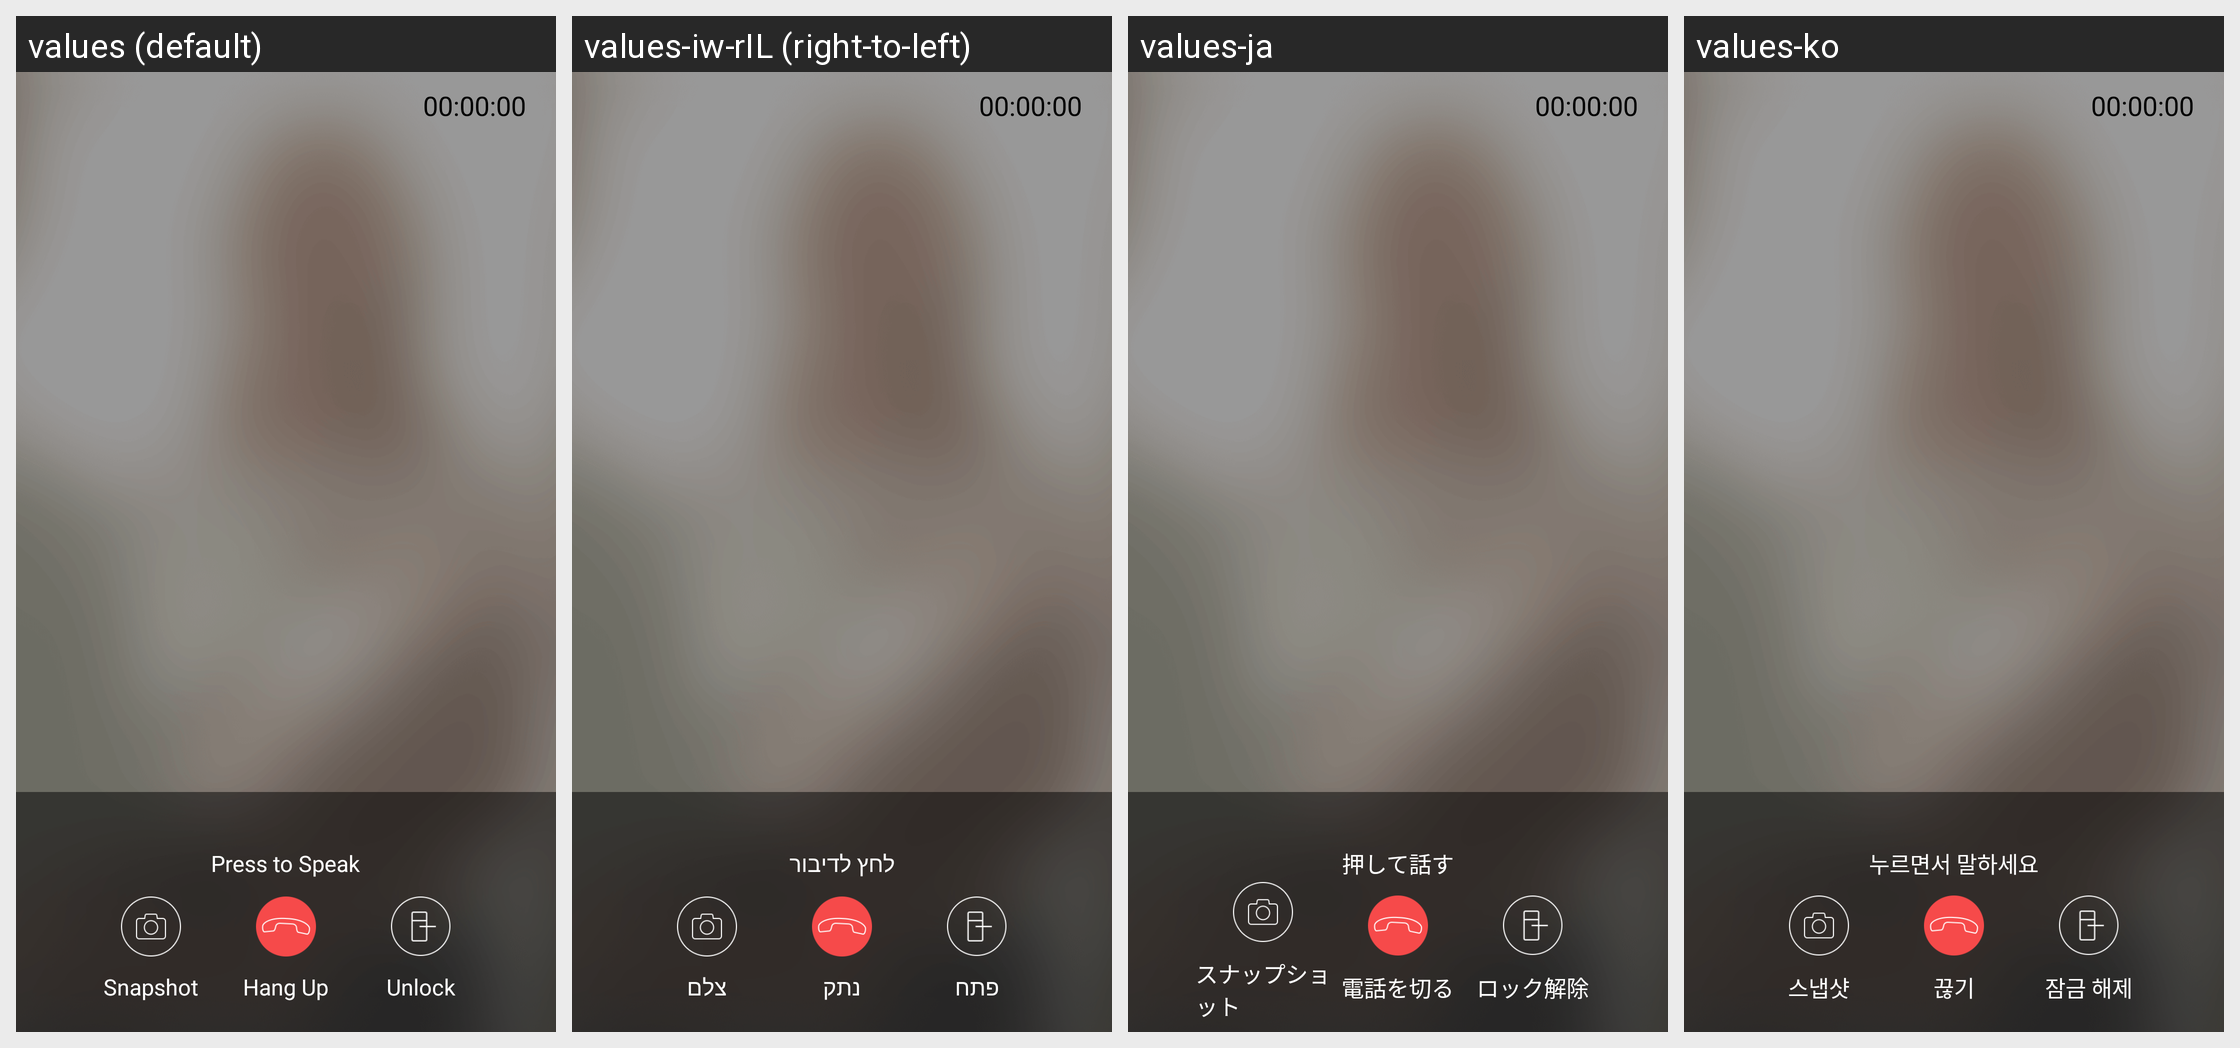

The Android screen above is rendered under several locales of the same app. Produce the string resources it draws, with the default and per-locale values.
Android screen res/layout/activity_cateye_ring.xml rendered under 4 locales, left to right: values (default), values-iw-rIL (right-to-left), values-ja, values-ko. Device: Nexus 5 (rendered at 1080×1920; each locale shown at half size, 540×960, under a caption strip naming it); theme AppCompatNoActionBarFullScreenTranslucent.
Other locales in the repository, not shown: values-es, values-zh-rCN, values-zh-rTW.
Strings drawn on this screen, with the default value and each locale's value (text and hints the layout hard-codes, and strings that could not be matched under every locale, appear in the picture but are not listed):

CateEye_Ring_Snapshot
  values: Snapshot
  values-iw-rIL: צלם
  values-ja: スナップショット
  values-ko: 스냅샷

CateEye_Ring_Hangup
  values: Hang Up
  values-iw-rIL: נתק
  values-ja: 電話を切る
  values-ko: 끊기

Cateye_Call_Unlock
  values: Unlock
  values-iw-rIL: פתח
  values-ja: ロック解除
  values-ko: 잠금 해제

CateEye_Detail_Hold_Speek
  values: Press to Speak
  values-iw-rIL: לחץ לדיבור
  values-ja: 押して話す
  values-ko: 누르면서 말하세요
